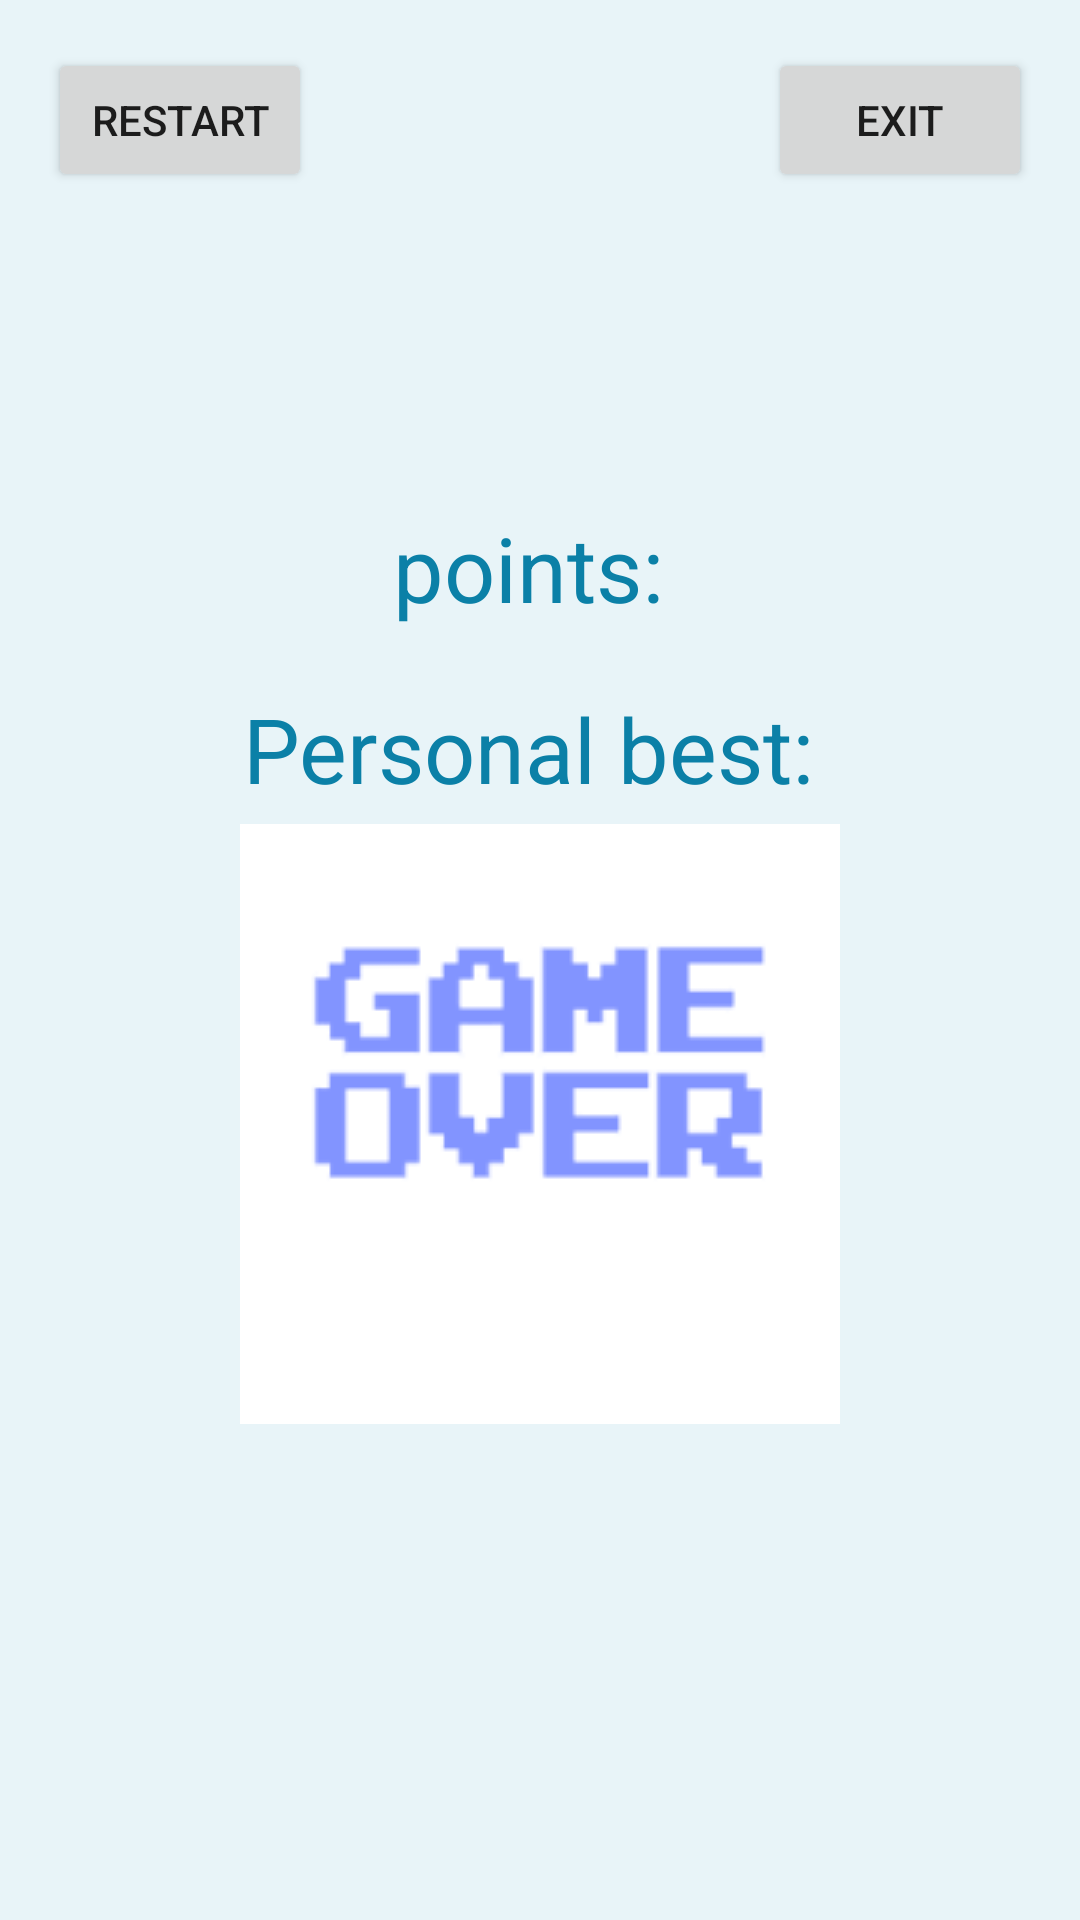

The Android layout XML behind this screen, and the referenced resources:
<!-- AndroidManifest.xml: application theme Theme.AppCompat.Light.NoActionBar.FullScreen -->
<!-- res/layout/game_over.xml -->
<?xml version="1.0" encoding="utf-8"?>
<LinearLayout xmlns:android="http://schemas.android.com/apk/res/android"
    xmlns:app="http://schemas.android.com/apk/res-auto"
    android:orientation="vertical"
    android:layout_width="match_parent"
    android:layout_height="match_parent"
    android:background="#e8f4f8"
    android:gravity="center"
    android:padding="16dp">

    <LinearLayout
        android:layout_width="wrap_content"
        android:layout_height="wrap_content"
        android:orientation="horizontal">

        <Button
            android:layout_width="wrap_content"
            android:layout_height="match_parent"
            android:onClick="restart"
            android:text="Restart" />
        <View
            android:layout_width="0dp"
            android:layout_height="0dp"
            android:layout_weight="1"/>

        <Button
            android:layout_width="wrap_content"
            android:layout_height="wrap_content"
            android:onClick="exit"
            android:text="Exit" />
    </LinearLayout>
    <View
        android:layout_width="0dp"
        android:layout_height="0dp"
        android:layout_weight="1"/>

    <LinearLayout
        android:layout_width="match_parent"
        android:layout_height="wrap_content"
        android:gravity="center"
        android:orientation="vertical">

        <LinearLayout
            android:layout_width="wrap_content"
            android:layout_height="wrap_content"
            android:gravity="center"
            android:orientation="horizontal">

            <TextView
                android:layout_width="wrap_content"
                android:layout_height="wrap_content"
                android:layout_weight="1"
                android:text="points: "
                android:textColor="#0b80a7"
                android:textSize="30sp" />

            <TextView
                android:id="@+id/tvPoints"
                android:layout_width="match_parent"
                android:layout_height="wrap_content"
                android:layout_weight="1"
                android:textColor="@android:color/holo_green_light"
                android:textSize="60sp" />
        </LinearLayout>

        <LinearLayout
            android:layout_width="wrap_content"
            android:layout_height="wrap_content"
            android:gravity="center"
            android:orientation="horizontal">

            <TextView
                android:layout_width="match_parent"
                android:layout_height="wrap_content"
                android:layout_weight="1"
                android:text="Personal best: "
                android:textColor="#0b80a7"
                android:textSize="30sp" />

            <TextView
                android:id="@+id/tvPersonalBest"
                android:layout_width="match_parent"
                android:layout_height="wrap_content"
                android:layout_weight="1"
                android:textColor="#ff6000"
                android:textSize="30sp" />
        </LinearLayout>
    </LinearLayout>

    <ImageView
        android:layout_width="wrap_content"
        android:layout_height="wrap_content"
        android:layout_marginTop="5dp"
        app:srcCompat="@drawable/game_over"/>
    <View
        android:layout_width="0dp"
        android:layout_height="0dp"
        android:layout_marginBottom="64dp"
        android:layout_weight="1"/>
</LinearLayout>
<!-- resources referenced by this layout -->
<resources>
  <!-- drawable game_over: png bitmap (drawable-v24, 1432 bytes) -->
  <style name="Theme.AppCompat.Light.NoActionBar.FullScreen" parent="@style/Theme.AppCompat.Light.NoActionBar">
          <item name="android:windowNoTitle">true</item>
          <item name="android:windowActionBar">false</item>
          <item name="android:windowFullscreen">true</item>
          <item name="android:windowContentOverlay">@null</item>
      </style>
</resources>
